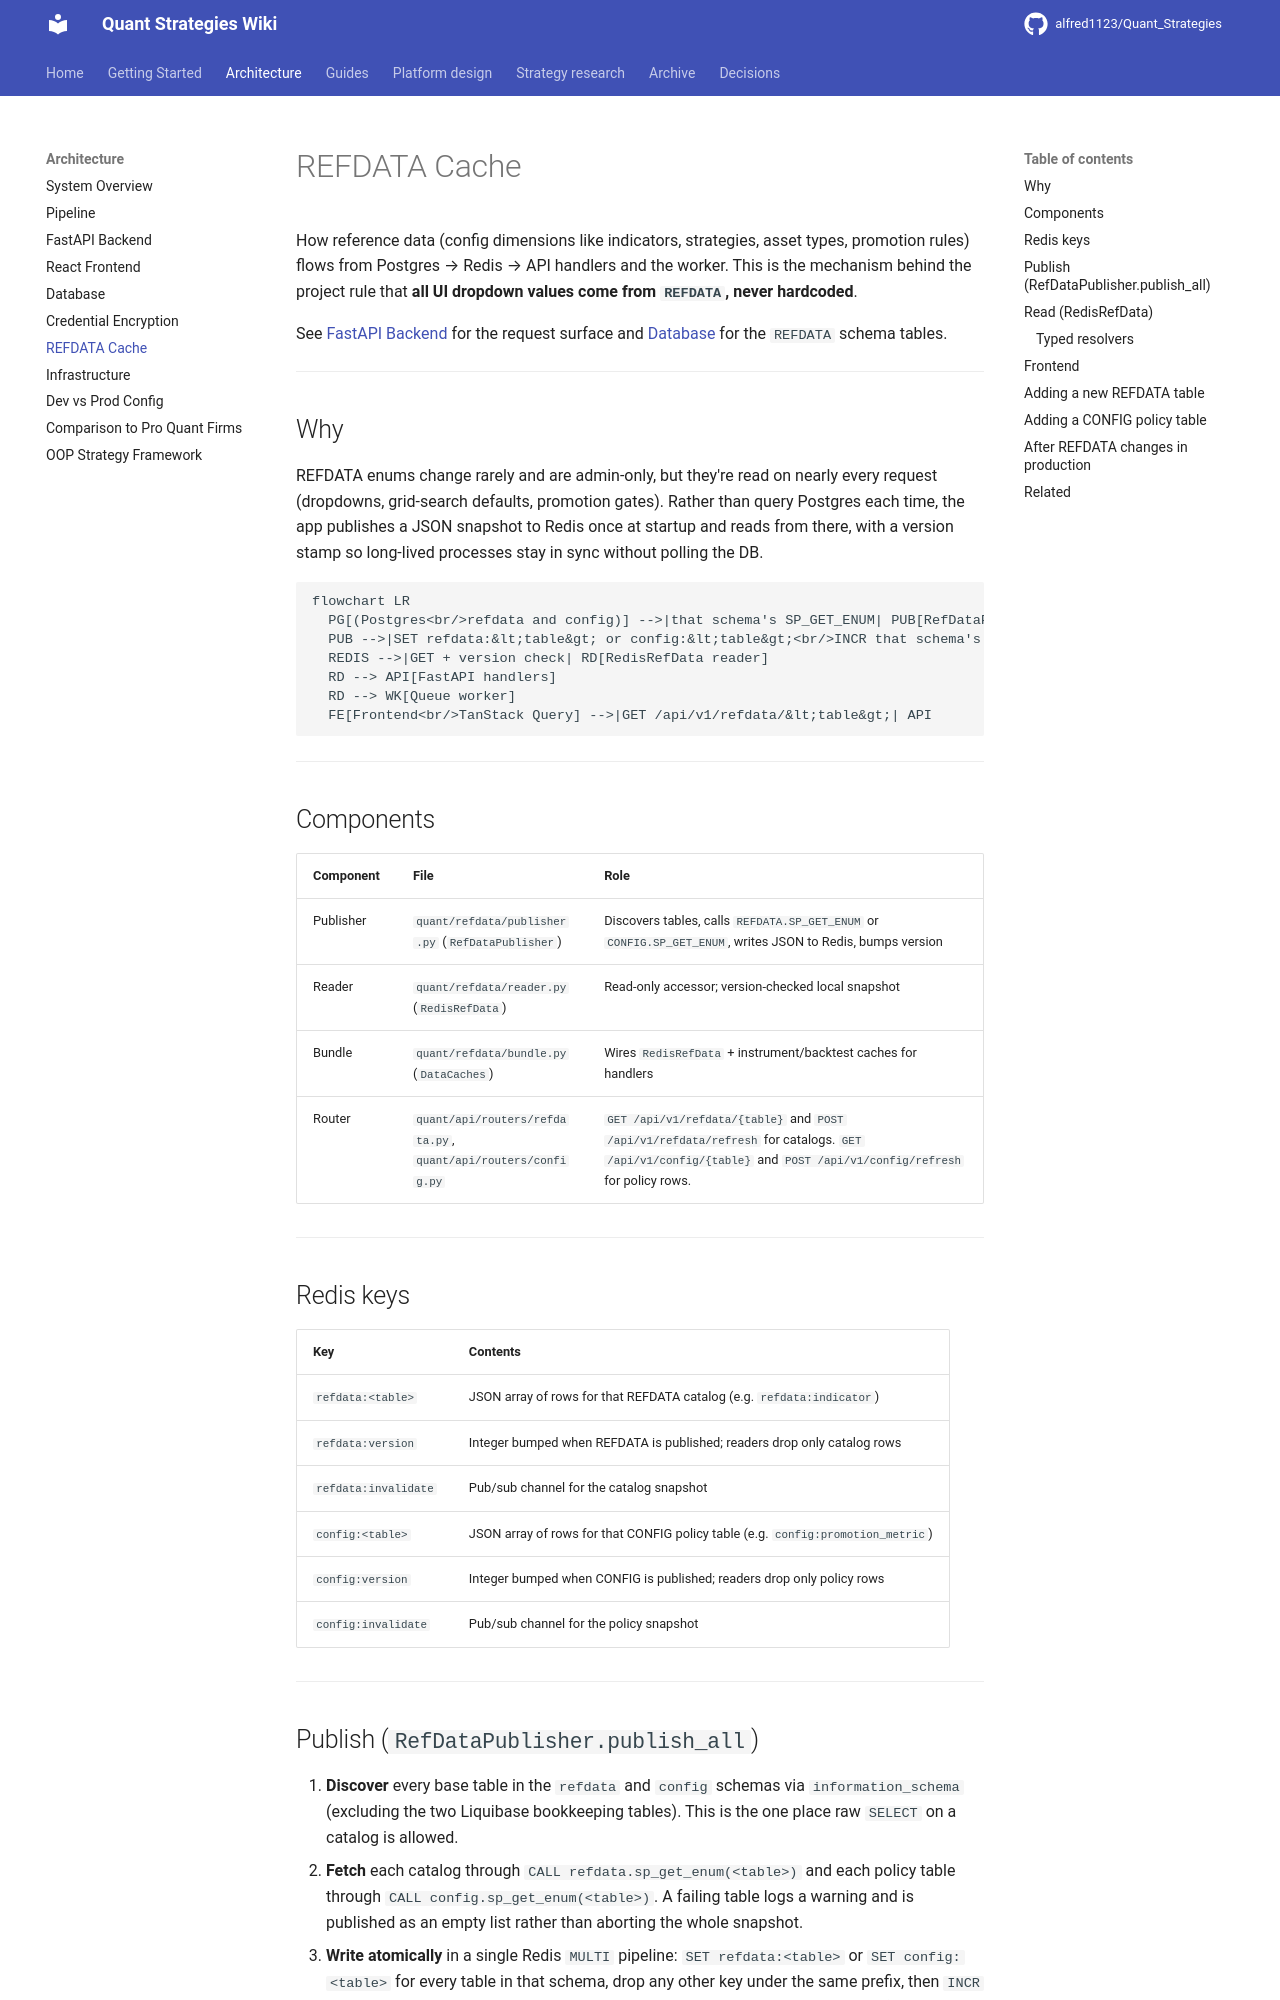

repository: alfred1123/Quant_Strategies · page: architecture/refdata-cache/index.html · generator: mkdocs

# REFDATA Cache

How reference data (config dimensions like indicators, strategies, asset types,
promotion rules) flows from Postgres → Redis → API handlers and the worker. This
is the mechanism behind the project rule that **all UI dropdown values come from
`REFDATA`, never hardcoded**.

See [FastAPI Backend](api.md) for the request surface and
[Database](database.md) for the `REFDATA` schema tables.

---

## Why

REFDATA enums change rarely and are admin-only, but they're read on nearly every
request (dropdowns, grid-search defaults, promotion gates). Rather than query
Postgres each time, the app publishes a JSON snapshot to Redis once at startup
and reads from there, with a version stamp so long-lived processes stay in sync
without polling the DB.

```mermaid
flowchart LR
  PG[(Postgres<br/>refdata and config)] -->|that schema's SP_GET_ENUM| PUB[RefDataPublisher]
  PUB -->|SET refdata:&lt;table&gt; or config:&lt;table&gt;<br/>INCR that schema's version| REDIS[(Redis)]
  REDIS -->|GET + version check| RD[RedisRefData reader]
  RD --> API[FastAPI handlers]
  RD --> WK[Queue worker]
  FE[Frontend<br/>TanStack Query] -->|GET /api/v1/refdata/&lt;table&gt;| API
```

---

## Components

| Component | File | Role |
|-----------|------|------|
| Publisher | `quant/refdata/publisher.py` (`RefDataPublisher`) | Discovers tables, calls `REFDATA.SP_GET_ENUM` or `CONFIG.SP_GET_ENUM`, writes JSON to Redis, bumps version |
| Reader | `quant/refdata/reader.py` (`RedisRefData`) | Read-only accessor; version-checked local snapshot |
| Bundle | `quant/refdata/bundle.py` (`DataCaches`) | Wires `RedisRefData` + instrument/backtest caches for handlers |
| Router | `quant/api/routers/refdata.py`, `quant/api/routers/config.py` | `GET /api/v1/refdata/{table}` and `POST /api/v1/refdata/refresh` for catalogs. `GET /api/v1/config/{table}` and `POST /api/v1/config/refresh` for policy rows. |

---

## Redis keys

| Key | Contents |
|-----|----------|
| `refdata:<table>` | JSON array of rows for that REFDATA catalog (e.g. `refdata:indicator`) |
| `refdata:version` | Integer bumped when REFDATA is published; readers drop only catalog rows |
| `refdata:invalidate` | Pub/sub channel for the catalog snapshot |
| `config:<table>` | JSON array of rows for that CONFIG policy table (e.g. `config:promotion_metric`) |
| `config:version` | Integer bumped when CONFIG is published; readers drop only policy rows |
| `config:invalidate` | Pub/sub channel for the policy snapshot |

---
